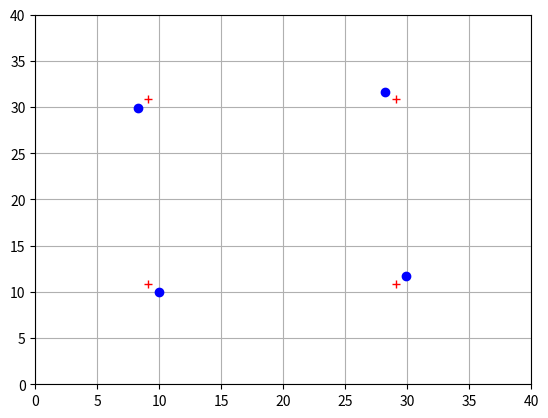

Python code for this plot:
## Test on a 2x2 matrix, size of the image : 60x60
import numpy as np
import matplotlib.pyplot as plt

real_points = np.array([[(10,10),(30,10)],
               [(10,30),(30,30)]])

points = np.array([[10,10],[30,10],[10,30],[30,30]])

real_points_vector = np.array([10,30,10,30,10,10,30,30])
real_points_vector = real_points_vector +15 + np.random.random((1,8))[0]
#print('real_points_vector',real_points_vector)
d = 20 # distance between points, known

def rotation_matrix(theta):
    return np.array([[np.cos(theta),-np.sin(theta)],
                     [np.sin(theta),np.cos(theta)]])

theta = 5*np.pi/180
R_theta = rotation_matrix(theta)
rotated_points_list = []

for point in points:
    rotated_point = np.array([10,10]) + R_theta@(point- np.array([10,10]))
    rotated_points_list.append(rotated_point)
print('rotated_points_list',rotated_points_list)
rotated_points_vector = np.zeros((1,8))

for i in range (0,4):
    rotated_points_vector[0][i] = rotated_points_list[i][0]
    rotated_points_vector[0][4+i] = rotated_points_list[i][1]
print('rotated_points_vector',rotated_points_vector)

real_points_vector = rotated_points_vector[0]
def compute_proposed_matrix(x0,y0):
    x11 = x0 +d/2 + d*0
    x12 = x0 +d/2 + d*1
    y11 = y0 +d/2 + d*0
    y12 = y0 + d / 2 + d * 0
    x21 = x0 +d/2 + d*0
    x22 = x0 + d / 2 + d * 1
    y21 = y0 +d/2 + d*1
    y22 = y0 + d / 2 + d * 1
    return  np.array([x11,x12,x21,x22,y11,y12,y21,y22])

def compute_delta_y(y):
    y_tilde = y -d/2
    y_tilde[0] -= d*0
    y_tilde[1] -= d*1
    y_tilde[2] -= d * 0
    y_tilde[3] -= d * 1
    y_tilde[4] -= d*0
    y_tilde[5] -= d * 0
    y_tilde[6] -= d*1
    y_tilde[7] -= d * 1
    return y_tilde

y_tilde = compute_delta_y(real_points_vector)

X = np.array([[1,0],
              [1,0],
              [1,0],
              [1,0],
              [0,1],
              [0,1],
              [0,1],
              [0,1]])

print('compute_proposed_matrix-real points',compute_proposed_matrix(0,0)-real_points_vector)

best_OLS = np.linalg.inv(X.T @ X)@X.T@y_tilde
print('best_OLS',best_OLS)

N = len(real_points_vector)
#print(real_points_vector[0:N//2])
plt.plot(real_points_vector[0:N//2],real_points_vector[N//2:],'bo')
best_estimate = compute_proposed_matrix(best_OLS[0],best_OLS[1])
plt.plot(best_estimate[0:N//2],best_estimate[N//2:],'r+')
plt.grid()
plt.axis([0,40,0,40])

def compute_proposed_matrix_angle(x0,y0,theta):
    x11 = x0 +d/2 + d*0*np.cos(theta) + d*0*np.sin(theta)
    x21 = x0 +d/2 + d*1*np.cos(theta) + d*0*np.sin(theta)
    y11 = y0 +d/2 + d*0*np.cos(theta) - d*0*np.sin(theta)
    y12 = y0 + d / 2 + d * 1*np.cos(theta) - d*0*np.sin(theta)
    x12 = x0 +d/2 + d*0 * np.cos(theta) + d*1*np.sin(theta)
    x22 = x0 + d / 2 + d * 1 * np.cos(theta) + d*1*np.sin(theta)
    y21 = y0 +d/2 + d*0 * np.cos(theta) - d*1*np.sin(theta)
    y22 = y0 + d / 2 + d * 1 * np.cos(theta) - d*1*np.sin(theta)
    return  np.array([x11,x12,x21,x22,y11,y12,y21,y22])

X_angle = np.array([[1,0,(1-1)*d], #x11
              [1,0,-(2-1)*d], #x12
              [1,0,-(1-2)*d], #x21
              [1,0,(2-2)*d], #x22
              [0,1,(1-1)*d],
              [0,1,-(1-2)*d],
              [0,1,-(2-1)*d],
              [0,1,(2-2)*d]])

best_OLS_angle = np.linalg.inv(X_angle.T @ X_angle)@X_angle.T@y_tilde

print('best_OLS_angle',best_OLS_angle)
best_estimate_angle = compute_proposed_matrix_angle(best_OLS_angle[0],best_OLS_angle[1],best_OLS_angle[2])
print('best_estimate_angle',best_estimate_angle)
#plt.plot(best_estimate_angle[0:N//2],best_estimate_angle[N//2:],'g+')
plt.show()
